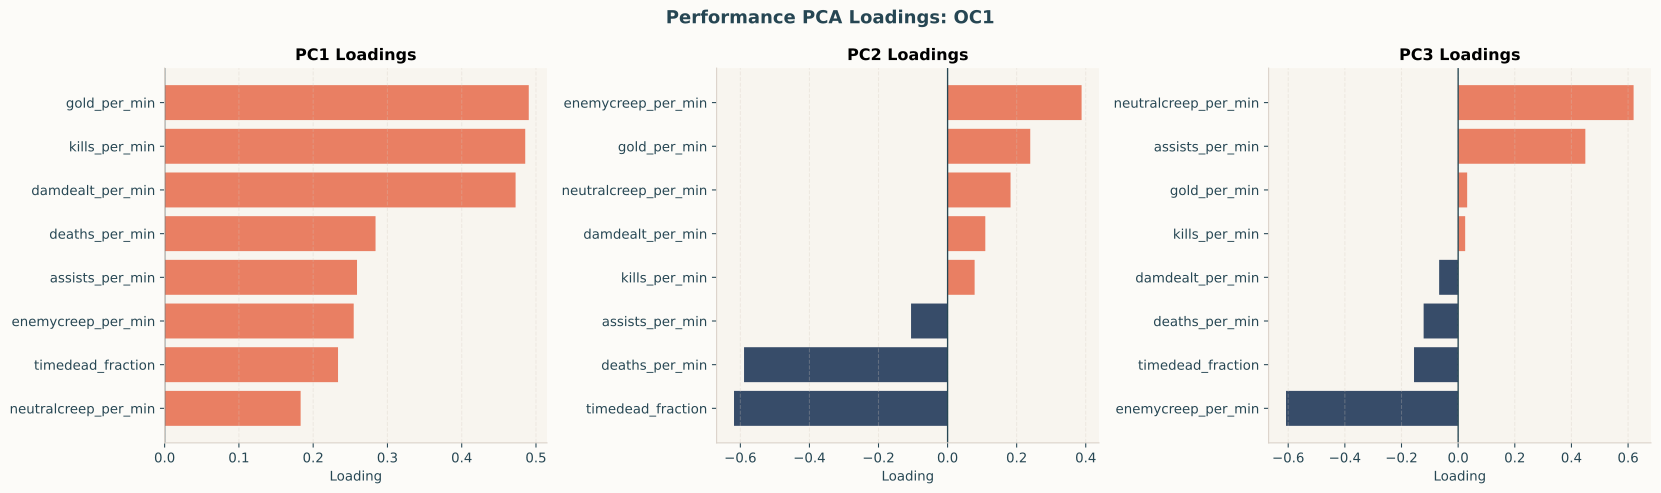

The file beside this chart, header and first rows:
component, neutralcreep_per_min, enemycreep_per_min, gold_per_min, damdealt_per_min, kills_per_min, deaths_per_min, assists_per_min, timedead_fraction
PC1, 0.1831, 0.2546, 0.4903, 0.4725, 0.4855, 0.284, 0.259, 0.2335
PC2, 0.1823, 0.388, 0.2393, 0.1092, 0.0783, -0.5893, -0.1058, -0.6184
PC3, 0.6195, -0.6077, 0.03181, -0.06707, 0.02479, -0.1219, 0.4491, -0.1558
PC4, -0.6297, -0.06326, -0.06669, 0.1808, -0.03023, -0.1503, 0.7061, -0.2006
PC5, -0.272, -0.5228, -0.1144, 0.2459, 0.6045, -0.05698, -0.4087, -0.2084
PC6, -0.1449, 0.04988, 0.3229, -0.7532, 0.341, 0.31, 0.09723, -0.2884
PC7, -0.1342, -0.1013, 0.2879, -0.2768, 0.1701, -0.6508, 0.008446, 0.5997
PC8, -0.1998, -0.3538, 0.7047, 0.1524, -0.4959, 0.1084, -0.2121, -0.1111
